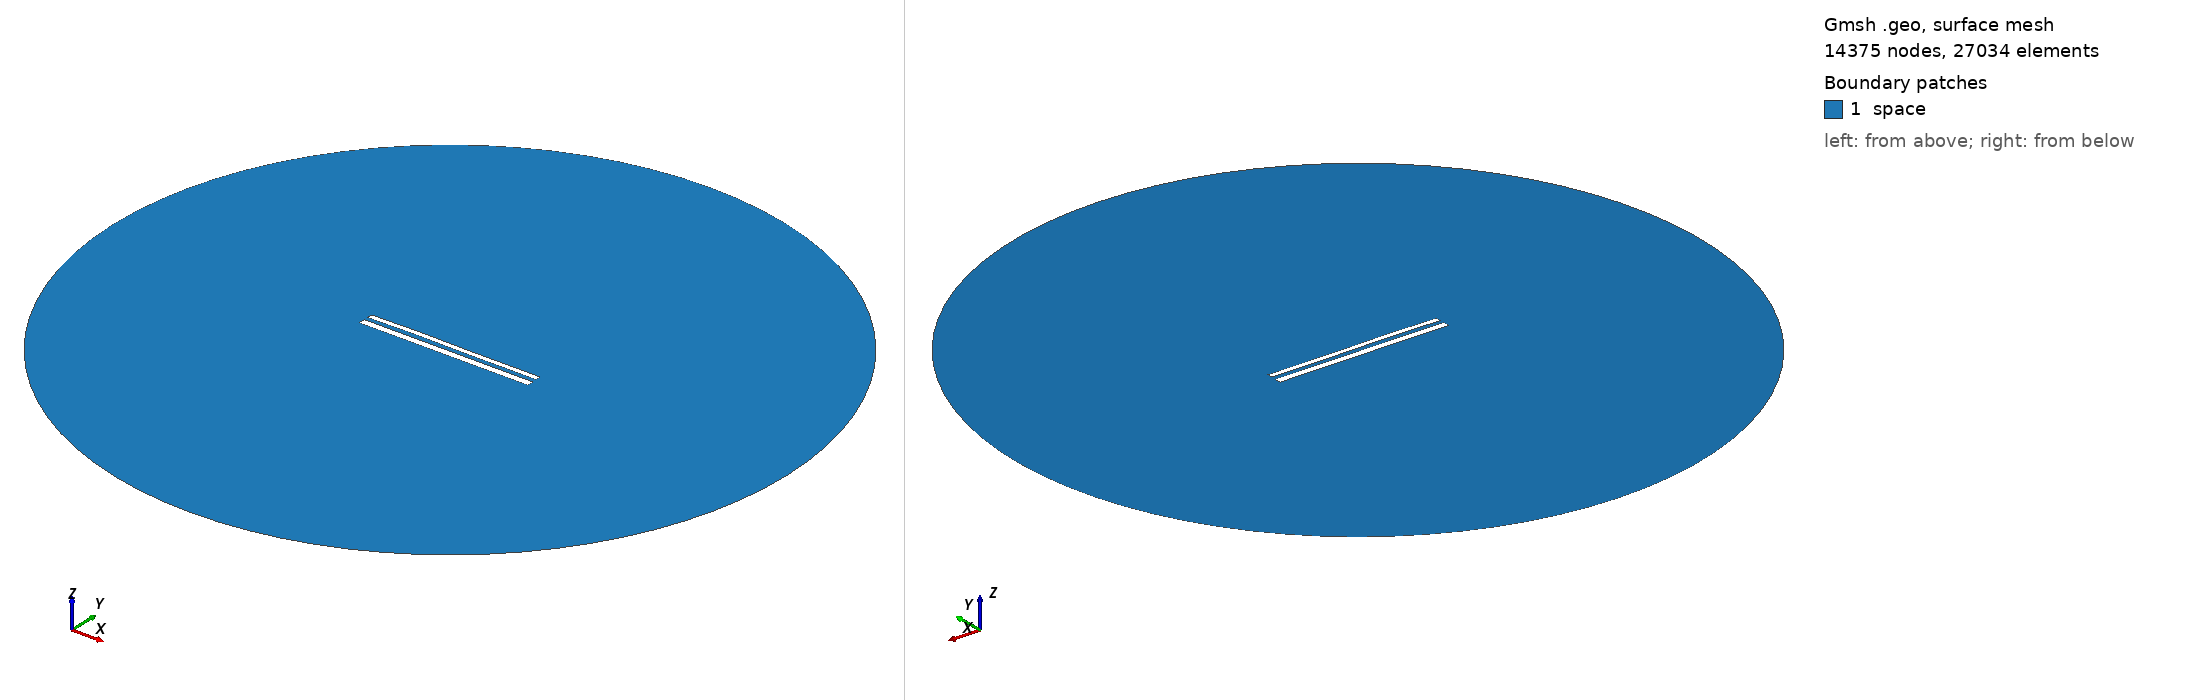

Gmsh geometry script, surface-meshed: 14375 nodes, 27034 surface elements. Boundary patches (legend numbers): 1 space. Left view from above one corner, right view from below the opposite corner. Legend entries are the model's physical surfaces. The drawing asked Gmsh for element sizes between 1% and 20% of the model's largest extent; the script's own settings can give other sizes.

=== 11874.geo (drawn) ===
//---------------------------------------
// Geometry kernel
//---------------------------------------

SetFactory("OpenCASCADE");



//---------------------------------------
// Parameters of the geometry
//---------------------------------------

// Overetch of the upper plate
overetch = 0.375;

// Distance between the plates
distance = 2.25;

// Discretization over the x axis (for the deformation)
nx = 50; 

// Length of the plate
L = 100 - overetch; 

// Number of modes
n = 4; 

// 1st mode coefficient
coeff(1) = 0.15;
beta(1) = 0.596864 * 3.1415926535 / L;

// 2nd mode coefficient
coeff(2) = 0.15;
beta(2) = 1.49418 * 3.1415926535 / L;

// 3rd mode coefficient
coeff(3) = 0.15;
beta(3) = 2.50025 * 3.1415926535 / L;

// 4th mode coefficient
coeff(4) = 0.07499999999999998;
beta(4) = 3.49999 * 3.1415926535 / L;



//---------------------------------------
// Upper plate (deformed rectangle)
//---------------------------------------

// Coordiantes of the upper plate
xmin = -50;
xmax = 50 - overetch;

// Height of the upper plate
yheight = 4 - 2 * overetch;

// Indexes of the points
UpperID[] = {};
LowerID[] = {};
LeftID[] = {};
RightID[] = {};

// Point index
p = 1;

// Horizontal edges
For i In {1:nx}
    x = xmin + (i-1)*(xmax - xmin)/(nx-1);

    y_bottom = distance / 2 + overetch;
    For j In {1:n}
        C = (Cosh(beta(j)*L) + Cos(beta(j)*L)) / (Sinh(beta(j)*L) + Sin(beta(j)*L));
        y_bottom  = y_bottom + coeff(j) * (Cosh(beta(j)*(x+50)) - Cos(beta(j)*(x+50)) - C * (Sinh(beta(j)*(x+50)) - Sin(beta(j)*(x+50))));
    EndFor

    y_top = y_bottom + yheight;

    Point(p) = {x, y_top, 0, 1.0};
    UpperID[i] = p;
    p = p + 1;

    Point(p) = {x, y_bottom, 0, 1.0};
    LowerID[i] = p;
    p = p + 1;
EndFor

// Create point lists
UpperPts[] = {}; LowerPts[] = {};
For i In {1:nx}
  UpperPts[] += {UpperID[i]};
  LowerPts[] += {LowerID[i]};
EndFor

// Build splines
Spline(1) = {UpperPts[]};
Spline(2) = {LowerPts[]};
Line(3) = {LowerPts[nx-1], UpperPts[nx-1]};
Line(4) = {LowerPts[0], UpperPts[0]};

// Build the plane surface
Curve Loop(1) = {2, 3, -1, -4};
Plane Surface(1) = {1};



//---------------------------------------
// Lower plate (rectangle)
//---------------------------------------

// Vertices
Point(1001) = {-50, -1, 0, 1.0};
Point(1002) = { 50, -1, 0, 1.0};
Point(1003) = { 50,  -5, 0, 1.0};
Point(1004) = {-50,  -5, 0, 1.0};

// Edges
Line(5) = {1001, 1002};
Line(6) = {1002, 1003};
Line(7) = {1003, 1004};
Line(8) = {1004, 1001};

// Plane surface
Line Loop(2) = {5, 6, 7, 8};
Plane Surface(2) = {2}; 



//---------------------------------------
// Outer (fictious) boundary
//---------------------------------------

// Points
Point(1005) = {0, 0, 0};       // Center
Point(1006) = {200, 0, 0};     // Start point
Point(1007) = {0, 200, 0};     // 90 degrees
Point(1008) = {-200, 0, 0};    // 180 degrees
Point(1009) = {0, -200, 0};    // 270 degrees

// Circle arcs (each needs start, center, end)
Circle(9) = {1006, 1005, 1007};
Circle(10) = {1007, 1005, 1008};
Circle(11) = {1008, 1005, 1009};
Circle(12) = {1009, 1005, 1006};

// Plane surface for the entire domain
Curve Loop(3) = {9, 10, 11, 12};
Surface(3) = {3};

// Subtract the plates from the whole domain to obtain the actual domain where we want to solve the equations
BooleanDifference{ Surface{3}; Delete; }{ Surface{1}; Surface{2}; Delete; }




//---------------------------------------
// Transfinite Lines/Curves
//---------------------------------------

// Set the number of points on the boundaries
r = 7;

// Plates
Transfinite Curve {1, 2} = 50*r Using Progression 1;
Transfinite Curve {3, 4} = 2*r Using Progression 1;
Transfinite Line {5, 7} = 50*r Using Progression 1;
Transfinite Line {6, 8} = 2*r Using Progression 1;

// Outer boundary
Transfinite Line {9, 10, 11, 12} = 20 Using Progression 1;



//---------------------------------------
// Physical groups
//---------------------------------------                

// Physical curves (boundaries)
Physical Line("force_segment", 10) = {2};
Physical Line("upper_plate", 11) = {1, 3, 4};
Physical Line("lower_plate", 12) = {5, 6, 7, 8};
Physical Line("boundary", 20) = {9, 10, 11, 12};

// Physical Surfaces
Physical Surface("space", 30) = {3};



//---------------------------------------
// 6. Generate the Mesh
//---------------------------------------

// 2D mesh generation
Mesh 2;
